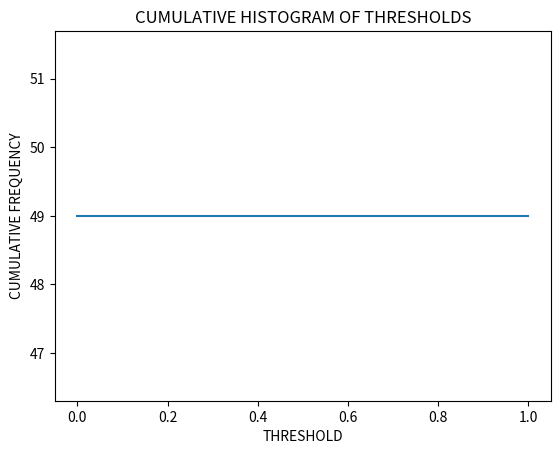

Reproduce this figure in Python.
# CHAPTER 8
# CASCADING IN SOCIAL NETWORKS
# IMPORTING LIBRARIES
import numpy as np
import matplotlib.pyplot as plt
T = [1, 1, 1, 1, 1, 4, 1, 0, 4, 1, 1, 1, 1, 1, 1, 1, 0, 0, 0, 1, 0, 4, 0, 1, 4, 0, 1, 1, 1, 4, 0, 1, 1, 1, 1, 0, 0, 0, 0, 1, 1, 0, 0, 1, 0, 0, 0, 0, 1, 1, 0, 0, 4, 1, 1, 4, 1, 4, 0, 1, 0, 1, 1, 1, 0, 4, 0, 1, 0, 1, 0, 0, 0, 1, 0, 1, 1, 1, 0, 1, 0, 0, 0, 1, 1, 1, 1, 1, 0, 4, 0, 4, 0, 0, 1, 1, 1, 4, 0, 4, 0]
N = np.cumsum(np.histogram(T, bins=np.arange(len(set(T))) + 0.5)[0])
plt.plot(N)
plt.xlabel('THRESHOLD')
plt.ylabel('CUMULATIVE FREQUENCY')
plt.title('CUMULATIVE HISTOGRAM OF THRESHOLDS')
plt.show()
final_number_of_rioters = N[-1]
print('Final number of rioters:', final_number_of_rioters)
print("Problem 56 Results by Armin Zakarian")